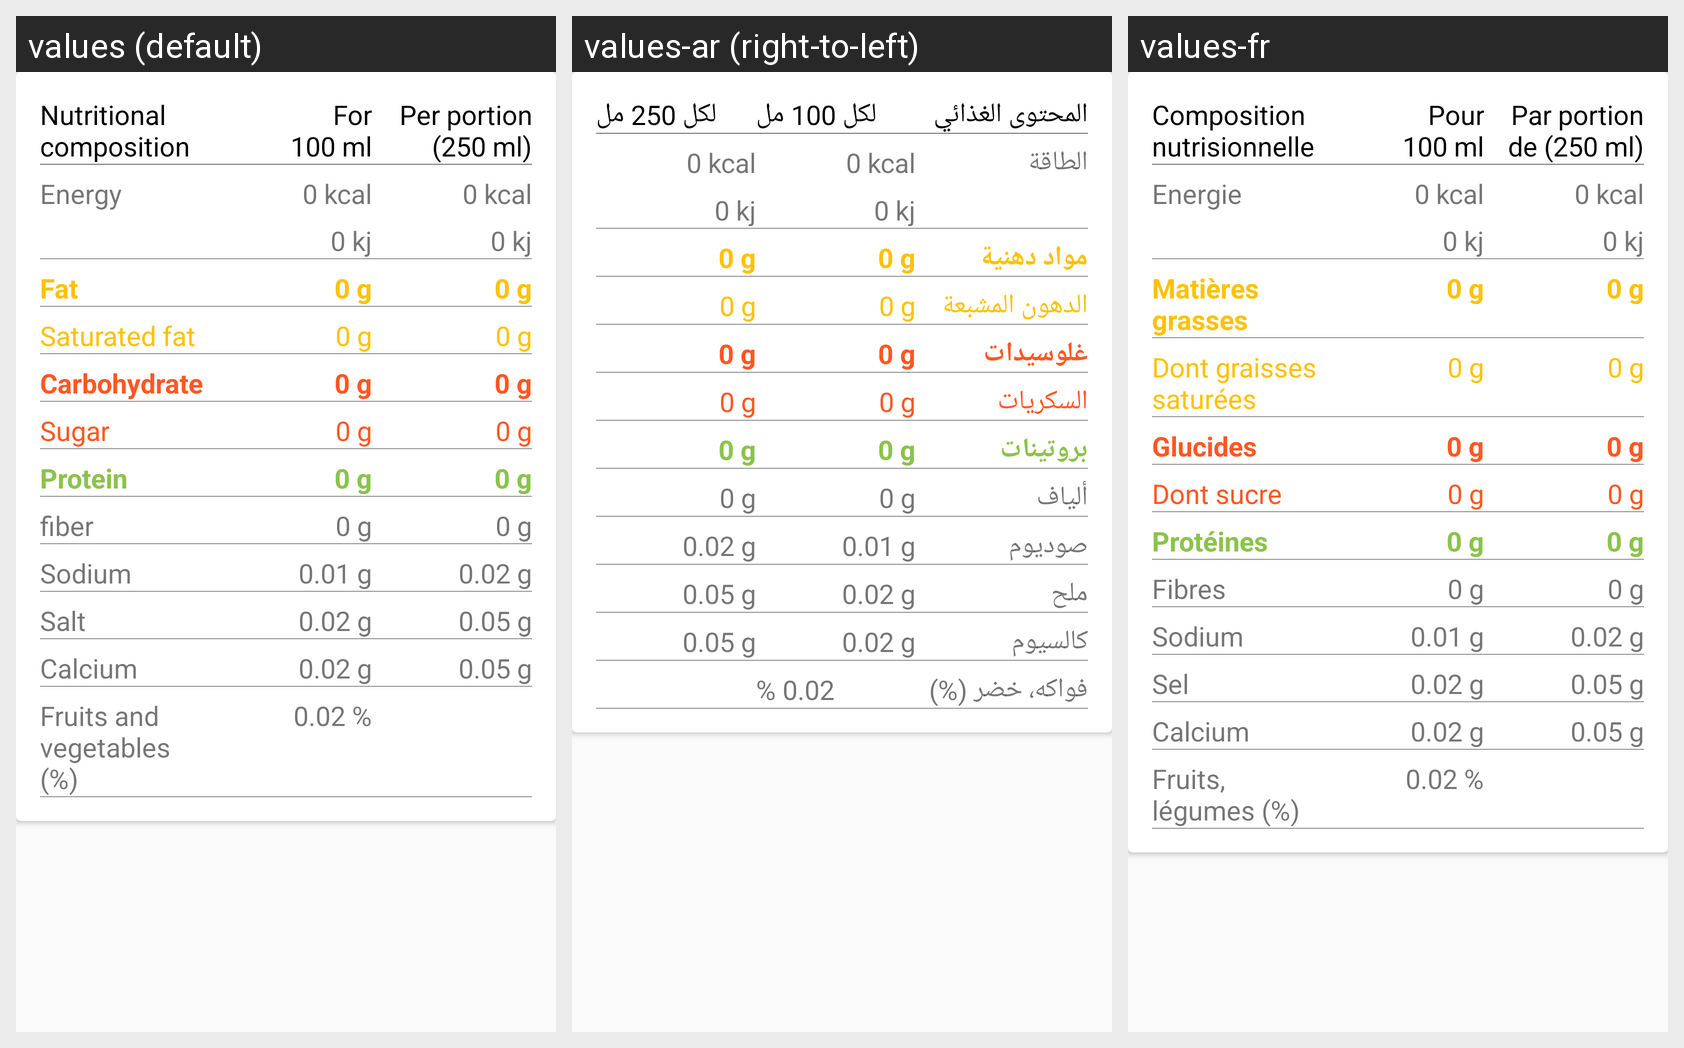

Strings drawn on this Android screen and how each of the app's shown locales translates them:
Android screen res/layout/fragment_tab1.xml rendered under 3 locales, left to right: values (default), values-ar (right-to-left), values-fr. Device: Nexus 5 (rendered at 1080×1920; each locale shown at half size, 540×960, under a caption strip naming it); theme AppTheme.NoActionBar.
Strings drawn on this screen, with the default value and each locale's value (text and hints the layout hard-codes, and strings that could not be matched under every locale, appear in the picture but are not listed):

composition_nutrisionnelle
  values: Nutritional composition
  values-ar: المحتوى الغذائي
  values-fr: Composition nutrisionnelle

pour_n100_ml
  values: For
      100 ml
  values-ar: لكل 100 مل
  values-fr: Pour
      100 ml

par_portion_250_ml
  values: Per portion (250 ml)
  values-ar: لكل 250 مل
  values-fr: Par portion de (250 ml)

energie
  values: Energy
  values-ar: الطاقة
  values-fr: Energie

mati_res_grasses
  values: Fat
  values-ar: مواد دهنية
  values-fr: Matières grasses

graisses_satur_es
  values: Saturated fat
  values-ar: الدهون المشبعة
  values-fr: Dont graisses saturées

glucides
  values: Carbohydrate
  values-ar: غلوسيدات
  values-fr: Glucides

sucres
  values: Sugar
  values-ar: السكريات
  values-fr: Dont sucre

prot_ines
  values: Protein
  values-ar: بروتينات
  values-fr: Protéines

fibres
  values: fiber
  values-ar: ألياف
  values-fr: Fibres

sodium
  values: Sodium
  values-ar: صوديوم
  values-fr: Sodium

sel
  values: Salt
  values-ar: ملح
  values-fr: Sel

calcium
  values: Calcium
  values-ar: كالسيوم
  values-fr: Calcium

fruits_l_gumes
  values: Fruits and vegetables (%)
  values-ar: فواكه، خضر (%)
  values-fr: Fruits, légumes (%)
